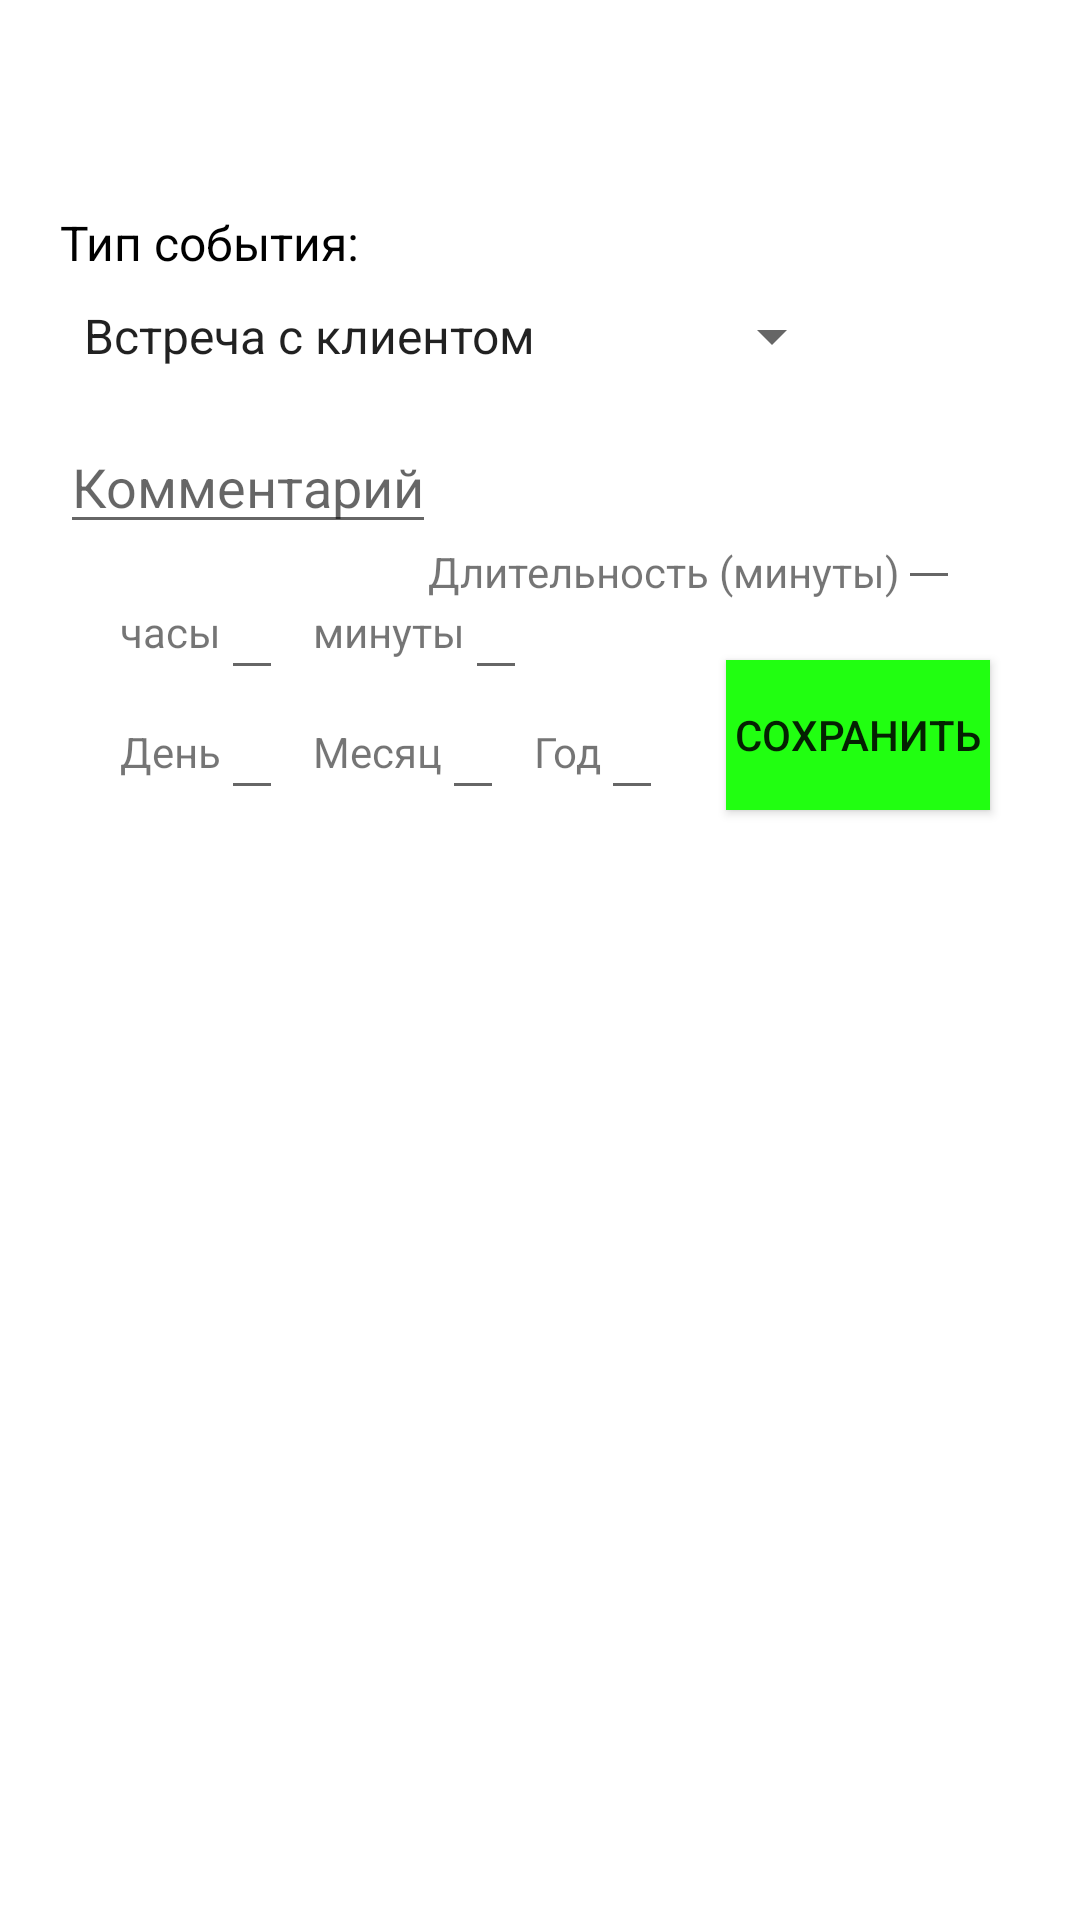

Here is an Android app screen rendered from its layout file. Give the layout XML and the strings, colors and styles it references.
<!-- AndroidManifest.xml: application theme Theme.Kompetentsia -->
<!-- res/layout/okno.xml -->
<?xml version="1.0" encoding="utf-8"?>
<RelativeLayout xmlns:android="http://schemas.android.com/apk/res/android"
    android:layout_width="match_parent"
    android:layout_height="match_parent">

    <RelativeLayout
        android:id="@+id/rlt"
        android:layout_width="match_parent"
        android:layout_height="300dp">

        <TextView
            android:id="@+id/chasi_text"
            android:layout_width="wrap_content"
            android:layout_height="wrap_content"
            android:layout_alignParentBottom="true"
            android:layout_marginLeft="40dp"
            android:layout_marginBottom="80dp"
            android:text="часы" />

        <EditText
            android:id="@+id/chasi"
            android:layout_width="wrap_content"
            android:layout_height="wrap_content"
            android:layout_alignParentBottom="true"
            android:layout_marginBottom="70dp"
            android:layout_toRightOf="@id/chasi_text"
            android:inputType="number" />

        <TextView

            android:id="@+id/minuti_text"
            android:layout_width="wrap_content"
            android:layout_height="wrap_content"
            android:layout_alignParentBottom="true"
            android:layout_marginLeft="10dp"
            android:layout_marginBottom="80dp"
            android:layout_toRightOf="@id/chasi"
            android:text="минуты" />

        <EditText
            android:id="@+id/minuti"
            android:layout_width="wrap_content"
            android:layout_height="wrap_content"
            android:layout_alignParentBottom="true"
            android:layout_marginBottom="70dp"
            android:layout_toRightOf="@id/minuti_text"
            android:inputType="number" />

        <TextView
            android:id="@+id/day"
            android:layout_width="wrap_content"
            android:layout_height="wrap_content"
            android:layout_alignParentBottom="true"
            android:layout_marginLeft="40dp"
            android:layout_marginBottom="40dp"
            android:text="День" />

        <EditText
            android:id="@+id/day_text"
            android:layout_width="wrap_content"
            android:layout_height="wrap_content"
            android:layout_alignParentBottom="true"
            android:layout_marginBottom="30dp"
            android:layout_toRightOf="@id/day"
            android:inputType="number" />

        <TextView
            android:id="@+id/mesats_text"
            android:layout_width="wrap_content"
            android:layout_height="wrap_content"
            android:layout_alignParentBottom="true"
            android:layout_marginLeft="10dp"
            android:layout_marginBottom="40dp"
            android:layout_toRightOf="@id/day_text"
            android:text="Месяц" />

        <EditText
            android:id="@+id/mesats"
            android:layout_width="wrap_content"
            android:layout_height="wrap_content"
            android:layout_alignParentBottom="true"
            android:layout_marginBottom="30dp"
            android:layout_toRightOf="@id/mesats_text"
            android:inputType="number" />

        <TextView
            android:id="@+id/god_text"
            android:layout_width="wrap_content"
            android:layout_height="wrap_content"
            android:layout_alignParentBottom="true"
            android:layout_marginLeft="10dp"
            android:layout_marginBottom="40dp"
            android:layout_toRightOf="@id/mesats"
            android:text="Год"

            />

        <EditText
            android:id="@+id/god"
            android:layout_width="wrap_content"
            android:layout_height="wrap_content"
            android:layout_alignParentBottom="true"
            android:layout_marginBottom="30dp"
            android:layout_toRightOf="@id/god_text"
            android:inputType="number" />

        <TextView
            android:id="@+id/dlitelnost"
            android:layout_width="wrap_content"
            android:layout_height="wrap_content"
            android:layout_alignParentRight="true"
            android:layout_alignParentBottom="true"
            android:layout_marginRight="60dp"
            android:layout_marginBottom="100dp"
            android:text="Длительность (минуты)" />

        <EditText
            android:id="@+id/minuti_dl"
            android:layout_width="wrap_content"
            android:layout_height="wrap_content"
            android:layout_alignParentRight="true"
            android:layout_alignParentBottom="true"
            android:layout_marginRight="40dp"
            android:layout_marginBottom="100dp"
            android:inputType="number" />

        <TextView
            android:layout_width="wrap_content"
            android:layout_height="wrap_content"
            android:layout_marginLeft="20dp"
            android:layout_marginTop="70dp"
            android:text="Тип события:"
            android:textColor="@color/black"
            android:textSize="16dp"></TextView>

        <Spinner
            android:id="@+id/spinner"
            android:layout_width="wrap_content"
            android:layout_height="wrap_content"
            android:layout_marginLeft="20dp"
            android:layout_marginTop="100dp"
            android:entries="@array/tip_sobitia" />

        <EditText
            android:id="@+id/koment"
            android:layout_width="wrap_content"
            android:layout_height="wrap_content"
            android:layout_marginLeft="20dp"
            android:layout_marginTop="140dp"
            android:hint="Комментарий"
            android:textColor="@color/black" />

        <androidx.appcompat.widget.AppCompatButton
            android:id="@+id/apply"
            android:layout_width="wrap_content"
            android:layout_height="50dp"
            android:layout_alignParentRight="true"
            android:layout_alignParentBottom="true"
            android:layout_marginRight="30dp"
            android:layout_marginBottom="30dp"
            android:background="#21FF11"
            android:text="Сохранить" />
    </RelativeLayout>

</RelativeLayout>
<!-- resources referenced by this layout -->
<resources>
  <string-array name="tip_sobitia">
          <item>Встреча с клиентом</item>
          <item>Показ</item>
          <item>Запланированный звонок</item>
      </string-array>
  <style name="Theme.Kompetentsia" parent="Theme.MaterialComponents.DayNight.DarkActionBar">
          
          <item name="colorPrimary">@color/purple_500</item>
          <item name="colorPrimaryVariant">@color/purple_700</item>
          <item name="colorOnPrimary">@color/white</item>
          
          <item name="colorSecondary">@color/teal_200</item>
          <item name="colorSecondaryVariant">@color/teal_700</item>
          <item name="colorOnSecondary">@color/black</item>
          
          <item name="android:statusBarColor" tools:targetApi="l">?attr/colorPrimaryVariant</item>
          
      </style>
  <!-- not gathered from this repository: default colours our renderer supplied (Android Studio template values) -->
  <color name="purple_500">#FF6200EE</color>
  <color name="purple_700">#FF3700B3</color>
  <color name="teal_200">#FF03DAC5</color>
  <color name="teal_700">#FF018786</color>
  <color name="black">#FF000000</color>
  <color name="white">#FFFFFFFF</color>
</resources>
